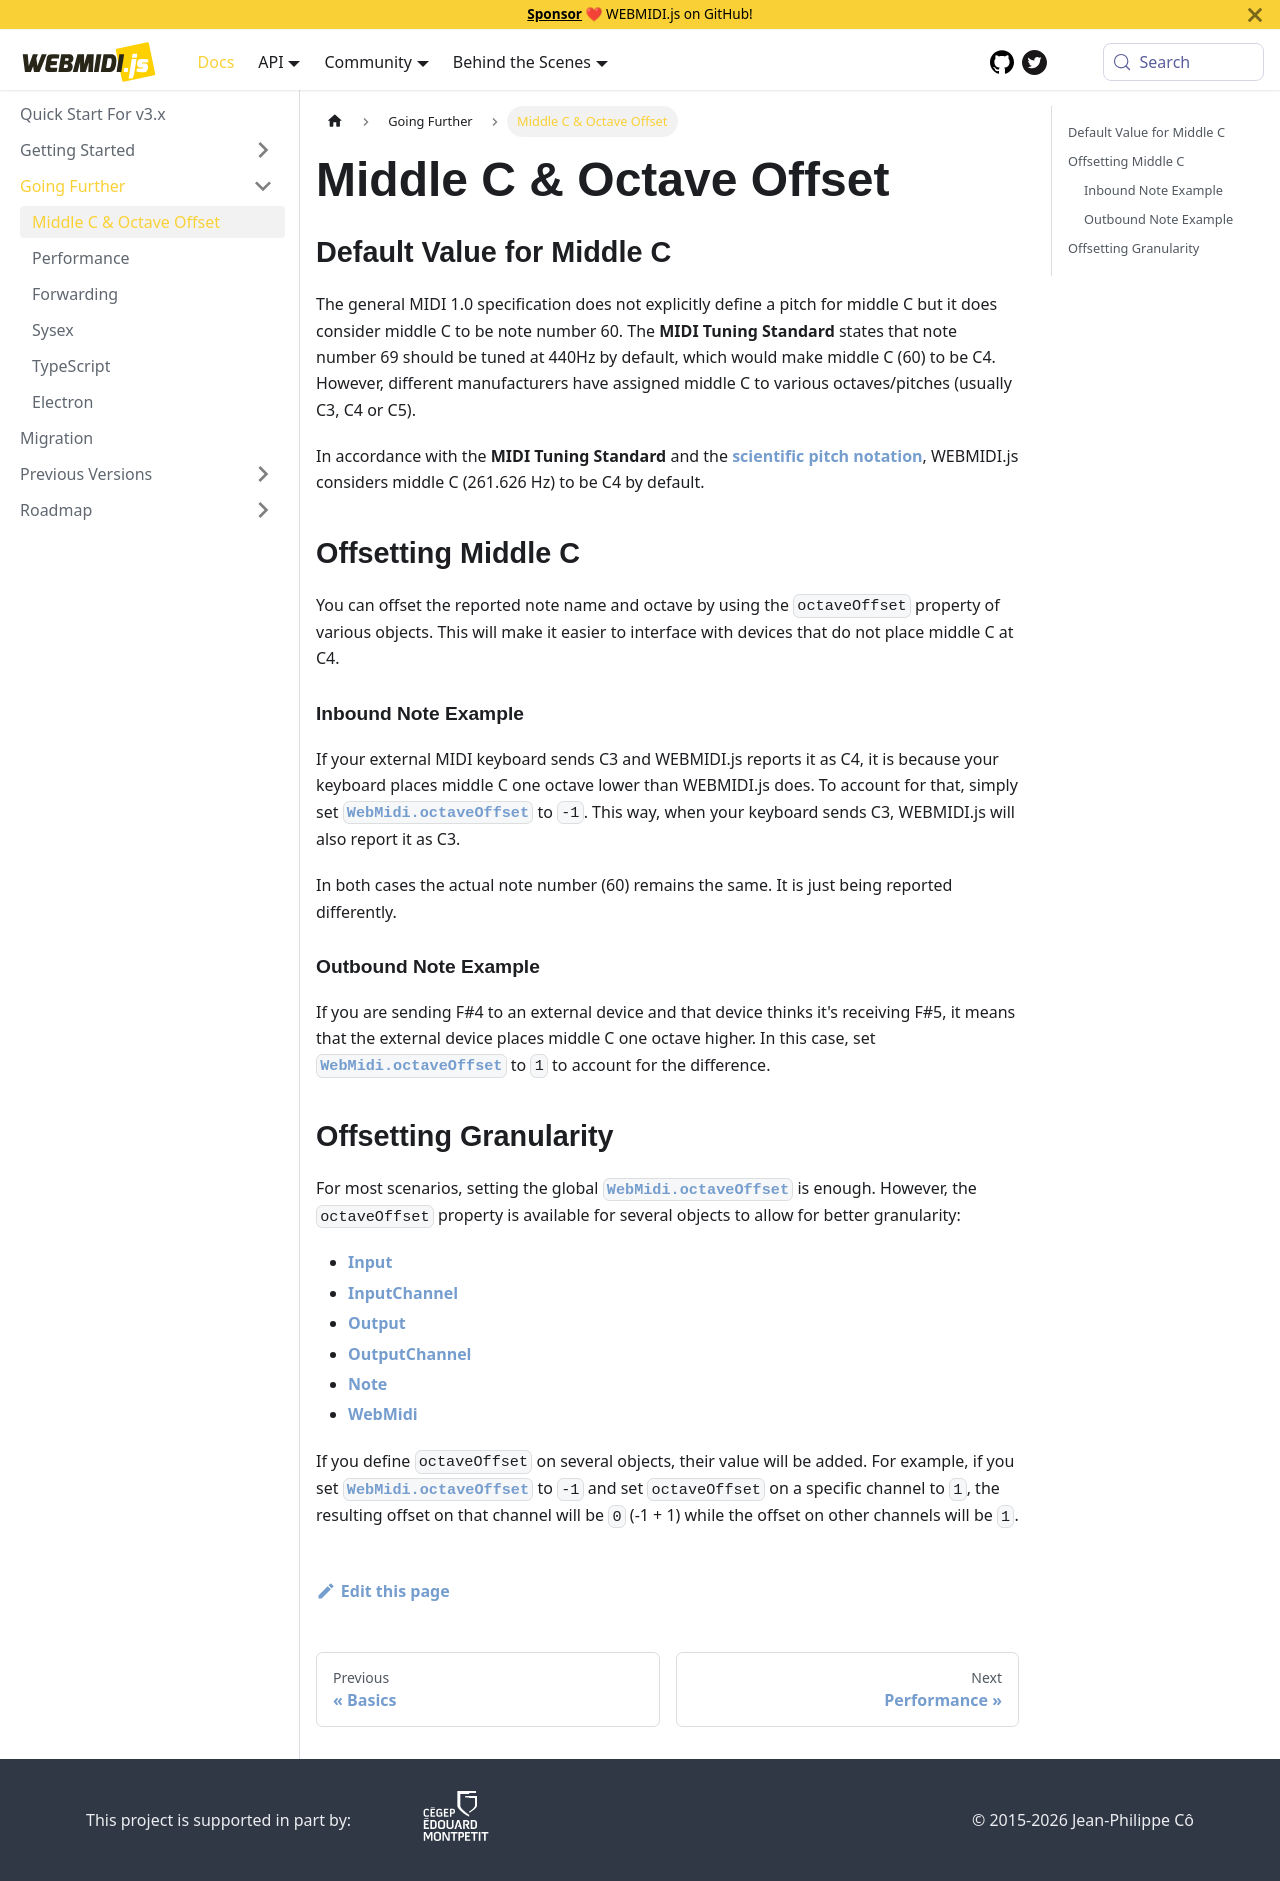

repository: djipco/webmidi · page: docs/going-further/middle-c/index.html · generator: docusaurus

---
sidebar_position: 1
---

# Middle C & Octave Offset

## Default Value for Middle C

The general MIDI 1.0 specification does not explicitly define a pitch for middle C but it does 
consider middle C to be note number 60. The **MIDI Tuning Standard** states that note number 69
should be tuned at 440Hz by default, which would make middle C (60) to be C4. However, different 
manufacturers have assigned middle C to various octaves/pitches (usually C3, C4 or C5).

In accordance with the **MIDI Tuning Standard** and the 
[**scientific pitch notation**](https://en.wikipedia.org/wiki/Scientific_pitch_notation), WEBMIDI.js 
considers middle C (261.626 Hz) to be C4 by default.

## Offsetting Middle C

You can offset the reported note name and octave by using the `octaveOffset` property of various 
objects. This will make it easier to interface with devices that do not place middle C at C4.

### Inbound Note Example

If your external MIDI keyboard sends C3 and WEBMIDI.js reports it as C4, it is because your keyboard
places middle C one octave lower than WEBMIDI.js does. To account for that, simply set
[`WebMidi.octaveOffset`](/api/classes/WebMidi#octaveOffset) to `-1`. This way, when your keyboard 
sends C3, WEBMIDI.js will also report it as C3.

In both cases the actual note number (60) remains the same. It is just being reported differently.

### Outbound Note Example

If you are sending F#4 to an external device and that device thinks it's receiving F#5, it means
that the external device places middle C one octave higher. In this case, set
[`WebMidi.octaveOffset`](/api/classes/WebMidi#octaveOffset) to `1` to account for the difference.

## Offsetting Granularity

For most scenarios, setting the global [`WebMidi.octaveOffset`](/api/classes/WebMidi#octaveOffset)
is enough. However, the `octaveOffset` property is available for several objects to allow for better 
granularity:

* [Input](/api/classes/Input)
* [InputChannel](/api/classes/InputChannel)
* [Output](/api/classes/Output)
* [OutputChannel](/api/classes/OutputChannel)
* [Note](/api/classes/Note)
* [WebMidi](/api/classes/WebMidi)

If you define `octaveOffset` on several objects, their value will be added. For example, if you 
set [`WebMidi.octaveOffset`](/api/classes/WebMidi#octaveOffset) to `-1` and set `octaveOffset` on a
specific channel to `1`, the resulting offset on that channel will be `0` (-1 + 1) while the offset 
on other channels will be `1`.
